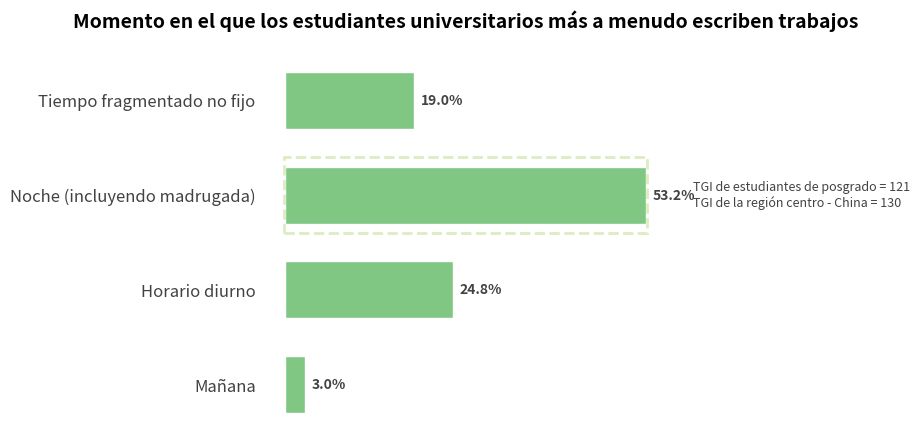

Here is the Python script that generated this plot:
import matplotlib.pyplot as plt
import numpy as np

# Definición de datos (correspondiente a la estructura de la imagen original, los valores se pueden ajustar)
categorias = ["Mañana", "Horario diurno", "Noche (incluyendo madrugada)", "Tiempo fragmentado no fijo"]
valores = [3.0, 24.8, 53.2, 19.0]  # Datos simulados, se pueden reemplazar con valores reales
etiqueta_especial = {
    "Noche (incluyendo madrugada)": "TGI de estudiantes de posgrado = 121\nTGI de la región centro - China = 130"
}

# Configuración de colores (cercano al esquema de color verde de la imagen original)
color_barra = "#81c784"
color_borde = "#dcedc1"  # Color de la caja discontinua

# Crear un lienzo
fig, ax = plt.subplots(figsize=(8, 5))

# Dibujar un gráfico de barras horizontales
y = np.arange(len(categorias))
barras = ax.barh(y, valores, color=color_barra, height=0.6, edgecolor="white", linewidth=1)

# Agregar anotaciones numéricas
for barra in barras:
    ancho = barra.get_width()
    ax.text(
        ancho + 1,  # Desplazamiento de 1 unidad hacia la derecha
        barra.get_y() + barra.get_height()/2,
        f"{ancho}%",
        va="center",
        fontsize=10,
        fontweight="bold",
        color="#424242"
    )

# Dibujar una caja discontinua para la dimensión especial (Noche)
indice_objetivo = categorias.index("Noche (incluyendo madrugada)")
barra_objetivo = barras[indice_objetivo]
x0, y0 = barra_objetivo.get_xy()
w, h = barra_objetivo.get_width(), barra_objetivo.get_height()
# Dibujar un rectángulo discontinuo
rect = plt.Rectangle(
    (x0 - 0.2, y0 - 0.1),  # Expandir el margen hacia afuera un poco
    w + 0.4, h + 0.2,
    fill=False,
    linestyle="--",
    color=color_borde,
    linewidth=2
)
ax.add_patch(rect)

# Agregar anotaciones de texto para la dimensión especial (TGI de estudiantes de posgrado, etc.)
if "Noche (incluyendo madrugada)" in etiqueta_especial:
    ax.text(
        x0 + w + 7,  # Desplazamiento hacia la derecha
        y0 + h/2,
        etiqueta_especial["Noche (incluyendo madrugada)"],
        va="center",
        fontsize=9,
        color="#424242",
        linespacing=1.2
    )

# Embellir el gráfico
ax.set_yticks(y)
ax.set_yticklabels(categorias, fontsize=12, color="#424242")
ax.set_xticks([])  # Ocultar las marcas de graduación del eje x
# Ocultar el borde
for espina in ax.spines.values():
    espina.set_visible(False)
ax.tick_params(axis="y", left=False)  # Ocultar las líneas de graduación del eje y

# Agregar un título
ax.set_title(
    "Momento en el que los estudiantes universitarios más a menudo escriben trabajos",
    fontsize=14,
    fontweight="bold",
    pad=20
)

# Ajustar el diseño (centrar el contenido)
plt.subplots_adjust(left=0.2, right=0.7, top=0.85, bottom=0.1)

plt.show()
